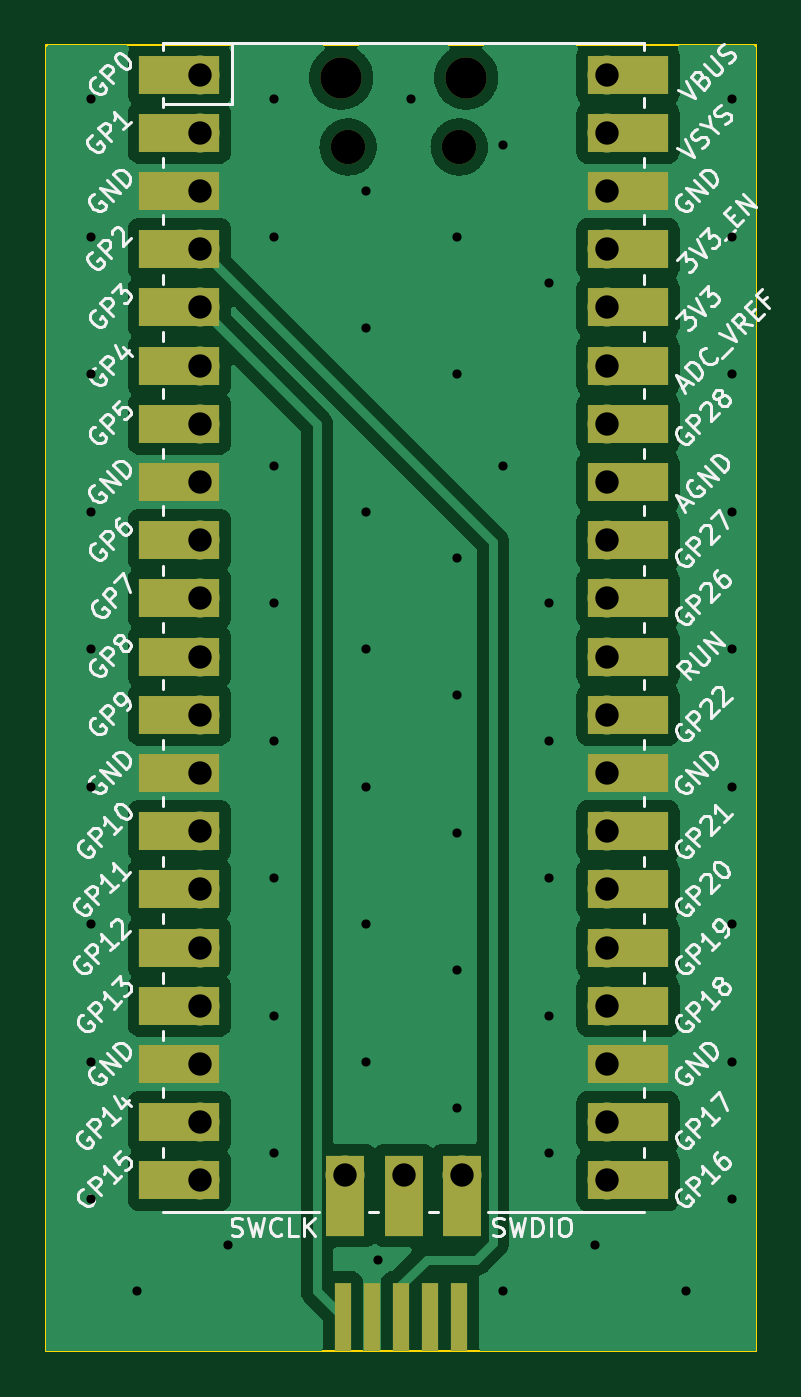
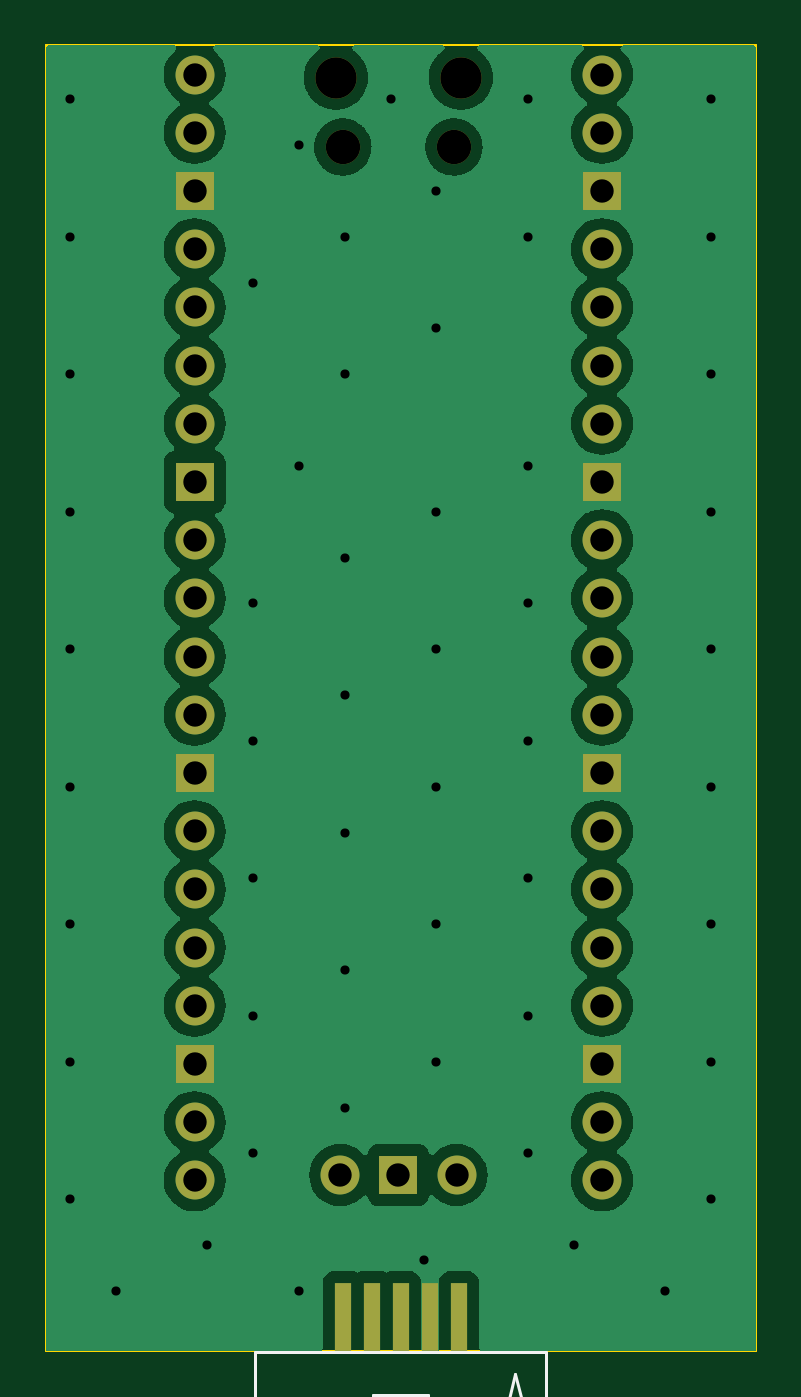
Circuit board: 9 layer files. Board 31.0 x 57.0 mm.
- bottom_copper: pico-dap-swd-B_Cu.gbl (73851 bytes)
- bottom_mask: pico-dap-swd-B_Mask.gbs (2034 bytes)
- bottom_silk: pico-dap-swd-B_Silkscreen.gbo (2548 bytes)
- outline: pico-dap-swd-Edge_Cuts.gm1 (807 bytes)
- top_copper: pico-dap-swd-F_Cu.gtl (68498 bytes)
- top_mask: pico-dap-swd-F_Mask.gts (3367 bytes)
- top_silk: pico-dap-swd-F_Silkscreen.gto (88817 bytes)
- drill: pico-dap-swd-NPTH.drl (504 bytes)
- drill: pico-dap-swd-PTH.drl (1822 bytes)

=== bottom_copper: pico-dap-swd-B_Cu.gbl (73851 bytes, source omitted) ===
=== bottom_mask: pico-dap-swd-B_Mask.gbs ===
G04 #@! TF.GenerationSoftware,KiCad,Pcbnew,7.0.7-7.0.7~ubuntu22.04.1*
G04 #@! TF.CreationDate,2024-01-07T15:40:38+01:00*
G04 #@! TF.ProjectId,pico-dap-swd,7069636f-2d64-4617-902d-7377642e6b69,rev?*
G04 #@! TF.SameCoordinates,Original*
G04 #@! TF.FileFunction,Soldermask,Bot*
G04 #@! TF.FilePolarity,Negative*
%FSLAX46Y46*%
G04 Gerber Fmt 4.6, Leading zero omitted, Abs format (unit mm)*
G04 Created by KiCad (PCBNEW 7.0.7-7.0.7~ubuntu22.04.1) date 2024-01-07 15:40:38*
%MOMM*%
%LPD*%
G01*
G04 APERTURE LIST*
%ADD10O,1.700000X1.700000*%
%ADD11R,1.700000X1.700000*%
%ADD12O,1.500000X1.500000*%
%ADD13O,1.800000X1.800000*%
%ADD14R,0.750000X3.000000*%
G04 APERTURE END LIST*
D10*
X83150000Y-85310000D03*
D11*
X80610000Y-85310000D03*
D10*
X78070000Y-85310000D03*
X89500000Y-37280000D03*
X89500000Y-39820000D03*
D11*
X89500000Y-42360000D03*
D10*
X89500000Y-44900000D03*
X89500000Y-47440000D03*
X89500000Y-49980000D03*
X89500000Y-52520000D03*
D11*
X89500000Y-55060000D03*
D10*
X89500000Y-57600000D03*
X89500000Y-60140000D03*
X89500000Y-62680000D03*
X89500000Y-65220000D03*
D11*
X89500000Y-67760000D03*
D10*
X89500000Y-70300000D03*
X89500000Y-72840000D03*
X89500000Y-75380000D03*
X89500000Y-77920000D03*
D11*
X89500000Y-80460000D03*
D10*
X89500000Y-83000000D03*
X89500000Y-85540000D03*
X71720000Y-85540000D03*
X71720000Y-83000000D03*
D11*
X71720000Y-80460000D03*
D10*
X71720000Y-77920000D03*
X71720000Y-75380000D03*
X71720000Y-72840000D03*
X71720000Y-70300000D03*
D11*
X71720000Y-67760000D03*
D10*
X71720000Y-65220000D03*
X71720000Y-62680000D03*
X71720000Y-60140000D03*
X71720000Y-57600000D03*
D11*
X71720000Y-55060000D03*
D10*
X71720000Y-52520000D03*
X71720000Y-49980000D03*
X71720000Y-47440000D03*
X71720000Y-44900000D03*
D11*
X71720000Y-42360000D03*
D10*
X71720000Y-39820000D03*
X71720000Y-37280000D03*
D12*
X83035000Y-40440000D03*
X78185000Y-40440000D03*
D13*
X77885000Y-37410000D03*
X83335000Y-37410000D03*
D14*
X83040000Y-91512500D03*
X81770000Y-91512500D03*
X80500000Y-91512500D03*
X79230000Y-91512500D03*
X77960000Y-91512500D03*
M02*

=== bottom_silk: pico-dap-swd-B_Silkscreen.gbo ===
G04 #@! TF.GenerationSoftware,KiCad,Pcbnew,7.0.7-7.0.7~ubuntu22.04.1*
G04 #@! TF.CreationDate,2024-01-07T15:40:38+01:00*
G04 #@! TF.ProjectId,pico-dap-swd,7069636f-2d64-4617-902d-7377642e6b69,rev?*
G04 #@! TF.SameCoordinates,Original*
G04 #@! TF.FileFunction,Legend,Bot*
G04 #@! TF.FilePolarity,Positive*
%FSLAX46Y46*%
G04 Gerber Fmt 4.6, Leading zero omitted, Abs format (unit mm)*
G04 Created by KiCad (PCBNEW 7.0.7-7.0.7~ubuntu22.04.1) date 2024-01-07 15:40:38*
%MOMM*%
%LPD*%
G01*
G04 APERTURE LIST*
%ADD10C,0.150000*%
%ADD11O,1.700000X1.700000*%
%ADD12R,1.700000X1.700000*%
%ADD13O,1.500000X1.500000*%
%ADD14O,1.800000X1.800000*%
%ADD15R,0.750000X3.000000*%
G04 APERTURE END LIST*
D10*
X74150000Y-93012500D02*
X74150000Y-97912500D01*
X75000000Y-96012500D02*
X75500000Y-94012500D01*
X75500000Y-94012500D02*
X76000000Y-96012500D01*
X76000000Y-96012500D02*
X75000000Y-96012500D01*
X79300000Y-94912500D02*
X79300000Y-97912500D01*
X81700000Y-94912500D02*
X79300000Y-94912500D01*
X81700000Y-94912500D02*
X81700000Y-97912500D01*
X86850000Y-97912500D02*
X74150000Y-97912500D01*
X86850000Y-93012500D02*
X74150000Y-93012500D01*
X86850000Y-93012500D02*
X86850000Y-97912500D01*
%LPC*%
D11*
X83150000Y-85310000D03*
D12*
X80610000Y-85310000D03*
D11*
X78070000Y-85310000D03*
X89500000Y-37280000D03*
X89500000Y-39820000D03*
D12*
X89500000Y-42360000D03*
D11*
X89500000Y-44900000D03*
X89500000Y-47440000D03*
X89500000Y-49980000D03*
X89500000Y-52520000D03*
D12*
X89500000Y-55060000D03*
D11*
X89500000Y-57600000D03*
X89500000Y-60140000D03*
X89500000Y-62680000D03*
X89500000Y-65220000D03*
D12*
X89500000Y-67760000D03*
D11*
X89500000Y-70300000D03*
X89500000Y-72840000D03*
X89500000Y-75380000D03*
X89500000Y-77920000D03*
D12*
X89500000Y-80460000D03*
D11*
X89500000Y-83000000D03*
X89500000Y-85540000D03*
X71720000Y-85540000D03*
X71720000Y-83000000D03*
D12*
X71720000Y-80460000D03*
D11*
X71720000Y-77920000D03*
X71720000Y-75380000D03*
X71720000Y-72840000D03*
X71720000Y-70300000D03*
D12*
X71720000Y-67760000D03*
D11*
X71720000Y-65220000D03*
X71720000Y-62680000D03*
X71720000Y-60140000D03*
X71720000Y-57600000D03*
D12*
X71720000Y-55060000D03*
D11*
X71720000Y-52520000D03*
X71720000Y-49980000D03*
X71720000Y-47440000D03*
X71720000Y-44900000D03*
D12*
X71720000Y-42360000D03*
D11*
X71720000Y-39820000D03*
X71720000Y-37280000D03*
D13*
X83035000Y-40440000D03*
X78185000Y-40440000D03*
D14*
X77885000Y-37410000D03*
X83335000Y-37410000D03*
D15*
X83040000Y-91512500D03*
X81770000Y-91512500D03*
X80500000Y-91512500D03*
X79230000Y-91512500D03*
X77960000Y-91512500D03*
%LPD*%
M02*

=== outline: pico-dap-swd-Edge_Cuts.gm1 ===
G04 #@! TF.GenerationSoftware,KiCad,Pcbnew,7.0.7-7.0.7~ubuntu22.04.1*
G04 #@! TF.CreationDate,2024-01-07T15:40:38+01:00*
G04 #@! TF.ProjectId,pico-dap-swd,7069636f-2d64-4617-902d-7377642e6b69,rev?*
G04 #@! TF.SameCoordinates,Original*
G04 #@! TF.FileFunction,Profile,NP*
%FSLAX46Y46*%
G04 Gerber Fmt 4.6, Leading zero omitted, Abs format (unit mm)*
G04 Created by KiCad (PCBNEW 7.0.7-7.0.7~ubuntu22.04.1) date 2024-01-07 15:40:38*
%MOMM*%
%LPD*%
G01*
G04 APERTURE LIST*
G04 #@! TA.AperFunction,Profile*
%ADD10C,0.100000*%
G04 #@! TD*
G04 APERTURE END LIST*
D10*
X65000000Y-93000000D02*
X65000000Y-36000000D01*
X96000000Y-93000000D02*
X65000000Y-93000000D01*
X96000000Y-87000000D02*
X96000000Y-93000000D01*
X96000000Y-36000000D02*
X96000000Y-87000000D01*
X65000000Y-36000000D02*
X96000000Y-36000000D01*
M02*

=== top_copper: pico-dap-swd-F_Cu.gtl (68498 bytes, source omitted) ===
=== top_mask: pico-dap-swd-F_Mask.gts ===
G04 #@! TF.GenerationSoftware,KiCad,Pcbnew,7.0.7-7.0.7~ubuntu22.04.1*
G04 #@! TF.CreationDate,2024-01-07T15:40:38+01:00*
G04 #@! TF.ProjectId,pico-dap-swd,7069636f-2d64-4617-902d-7377642e6b69,rev?*
G04 #@! TF.SameCoordinates,Original*
G04 #@! TF.FileFunction,Soldermask,Top*
G04 #@! TF.FilePolarity,Negative*
%FSLAX46Y46*%
G04 Gerber Fmt 4.6, Leading zero omitted, Abs format (unit mm)*
G04 Created by KiCad (PCBNEW 7.0.7-7.0.7~ubuntu22.04.1) date 2024-01-07 15:40:38*
%MOMM*%
%LPD*%
G01*
G04 APERTURE LIST*
%ADD10R,1.700000X3.500000*%
%ADD11O,1.700000X1.700000*%
%ADD12R,1.700000X1.700000*%
%ADD13R,3.500000X1.700000*%
%ADD14O,1.500000X1.500000*%
%ADD15O,1.800000X1.800000*%
%ADD16R,0.750000X3.000000*%
G04 APERTURE END LIST*
D10*
X83150000Y-86210000D03*
D11*
X83150000Y-85310000D03*
D10*
X80610000Y-86210000D03*
D12*
X80610000Y-85310000D03*
D11*
X78070000Y-85310000D03*
D10*
X78070000Y-86210000D03*
D13*
X90400000Y-37280000D03*
D11*
X89500000Y-37280000D03*
X89500000Y-39820000D03*
D13*
X90400000Y-39820000D03*
D12*
X89500000Y-42360000D03*
D13*
X90400000Y-42360000D03*
D11*
X89500000Y-44900000D03*
D13*
X90400000Y-44900000D03*
X90400000Y-47440000D03*
D11*
X89500000Y-47440000D03*
X89500000Y-49980000D03*
D13*
X90400000Y-49980000D03*
D11*
X89500000Y-52520000D03*
D13*
X90400000Y-52520000D03*
D12*
X89500000Y-55060000D03*
D13*
X90400000Y-55060000D03*
X90400000Y-57600000D03*
D11*
X89500000Y-57600000D03*
D13*
X90400000Y-60140000D03*
D11*
X89500000Y-60140000D03*
X89500000Y-62680000D03*
D13*
X90400000Y-62680000D03*
X90400000Y-65220000D03*
D11*
X89500000Y-65220000D03*
D13*
X90400000Y-67760000D03*
D12*
X89500000Y-67760000D03*
D13*
X90400000Y-70300000D03*
D11*
X89500000Y-70300000D03*
X89500000Y-72840000D03*
D13*
X90400000Y-72840000D03*
D11*
X89500000Y-75380000D03*
D13*
X90400000Y-75380000D03*
X90400000Y-77920000D03*
D11*
X89500000Y-77920000D03*
D12*
X89500000Y-80460000D03*
D13*
X90400000Y-80460000D03*
D11*
X89500000Y-83000000D03*
D13*
X90400000Y-83000000D03*
D11*
X89500000Y-85540000D03*
D13*
X90400000Y-85540000D03*
D11*
X71720000Y-85540000D03*
D13*
X70820000Y-85540000D03*
X70820000Y-83000000D03*
D11*
X71720000Y-83000000D03*
D12*
X71720000Y-80460000D03*
D13*
X70820000Y-80460000D03*
D11*
X71720000Y-77920000D03*
D13*
X70820000Y-77920000D03*
D11*
X71720000Y-75380000D03*
D13*
X70820000Y-75380000D03*
X70820000Y-72840000D03*
D11*
X71720000Y-72840000D03*
X71720000Y-70300000D03*
D13*
X70820000Y-70300000D03*
X70820000Y-67760000D03*
D12*
X71720000Y-67760000D03*
D13*
X70820000Y-65220000D03*
D11*
X71720000Y-65220000D03*
X71720000Y-62680000D03*
D13*
X70820000Y-62680000D03*
X70820000Y-60140000D03*
D11*
X71720000Y-60140000D03*
X71720000Y-57600000D03*
D13*
X70820000Y-57600000D03*
X70820000Y-55060000D03*
D12*
X71720000Y-55060000D03*
D11*
X71720000Y-52520000D03*
D13*
X70820000Y-52520000D03*
X70820000Y-49980000D03*
D11*
X71720000Y-49980000D03*
D13*
X70820000Y-47440000D03*
D11*
X71720000Y-47440000D03*
D13*
X70820000Y-44900000D03*
D11*
X71720000Y-44900000D03*
D12*
X71720000Y-42360000D03*
D13*
X70820000Y-42360000D03*
X70820000Y-39820000D03*
D11*
X71720000Y-39820000D03*
D13*
X70820000Y-37280000D03*
D11*
X71720000Y-37280000D03*
D14*
X83035000Y-40440000D03*
X78185000Y-40440000D03*
D15*
X77885000Y-37410000D03*
X83335000Y-37410000D03*
D16*
X83040000Y-91512500D03*
X81770000Y-91512500D03*
X80500000Y-91512500D03*
X79230000Y-91512500D03*
X77960000Y-91512500D03*
M02*

=== top_silk: pico-dap-swd-F_Silkscreen.gto (88817 bytes, source omitted) ===
=== drill: pico-dap-swd-NPTH.drl ===
M48
; DRILL file {KiCad 7.0.7-7.0.7~ubuntu22.04.1} date Sun 07 Jan 2024 15:40:40 CET
; FORMAT={-:-/ absolute / metric / decimal}
; #@! TF.CreationDate,2024-01-07T15:40:40+01:00
; #@! TF.GenerationSoftware,Kicad,Pcbnew,7.0.7-7.0.7~ubuntu22.04.1
; #@! TF.FileFunction,NonPlated,1,2,NPTH
FMAT,2
METRIC
; #@! TA.AperFunction,NonPlated,NPTH,ComponentDrill
T1C1.500
; #@! TA.AperFunction,NonPlated,NPTH,ComponentDrill
T2C1.800
%
G90
G05
T1
X78.185Y-40.44
X83.035Y-40.44
T2
X77.885Y-37.41
X83.335Y-37.41
T0
M30

=== drill: pico-dap-swd-PTH.drl ===
M48
; DRILL file {KiCad 7.0.7-7.0.7~ubuntu22.04.1} date Sun 07 Jan 2024 15:40:40 CET
; FORMAT={-:-/ absolute / metric / decimal}
; #@! TF.CreationDate,2024-01-07T15:40:40+01:00
; #@! TF.GenerationSoftware,Kicad,Pcbnew,7.0.7-7.0.7~ubuntu22.04.1
; #@! TF.FileFunction,Plated,1,2,PTH
FMAT,2
METRIC
; #@! TA.AperFunction,Plated,PTH,ViaDrill
T1C0.400
; #@! TA.AperFunction,Plated,PTH,ComponentDrill
T2C1.020
%
G90
G05
T1
X66.95Y-38.362
X66.95Y-44.362
X66.95Y-50.362
X66.95Y-56.362
X66.95Y-62.362
X66.95Y-68.362
X66.95Y-74.362
X66.95Y-80.362
X66.95Y-86.362
X68.95Y-90.362
X72.95Y-88.362
X74.95Y-38.362
X74.95Y-44.362
X74.95Y-54.362
X74.95Y-60.362
X74.95Y-66.362
X74.95Y-72.362
X74.95Y-78.362
X74.95Y-84.362
X78.95Y-42.362
X78.95Y-48.362
X78.95Y-56.362
X78.95Y-62.362
X78.95Y-68.362
X78.95Y-74.362
X78.95Y-80.362
X79.5Y-89.0
X80.95Y-38.362
X82.95Y-44.362
X82.95Y-50.362
X82.95Y-58.362
X82.95Y-64.362
X82.95Y-70.362
X82.95Y-76.362
X82.95Y-82.362
X84.95Y-40.362
X84.95Y-54.362
X84.95Y-90.362
X86.95Y-46.362
X86.95Y-60.362
X86.95Y-66.362
X86.95Y-72.362
X86.95Y-78.362
X86.95Y-84.362
X88.95Y-88.362
X92.95Y-90.362
X94.95Y-38.362
X94.95Y-44.362
X94.95Y-50.362
X94.95Y-56.362
X94.95Y-62.362
X94.95Y-68.362
X94.95Y-74.362
X94.95Y-80.362
X94.95Y-86.362
T2
X71.72Y-37.28
X71.72Y-39.82
X71.72Y-42.36
X71.72Y-44.9
X71.72Y-47.44
X71.72Y-49.98
X71.72Y-52.52
X71.72Y-55.06
X71.72Y-57.6
X71.72Y-60.14
X71.72Y-62.68
X71.72Y-65.22
X71.72Y-67.76
X71.72Y-70.3
X71.72Y-72.84
X71.72Y-75.38
X71.72Y-77.92
X71.72Y-80.46
X71.72Y-83.0
X71.72Y-85.54
X78.07Y-85.31
X80.61Y-85.31
X83.15Y-85.31
X89.5Y-37.28
X89.5Y-39.82
X89.5Y-42.36
X89.5Y-44.9
X89.5Y-47.44
X89.5Y-49.98
X89.5Y-52.52
X89.5Y-55.06
X89.5Y-57.6
X89.5Y-60.14
X89.5Y-62.68
X89.5Y-65.22
X89.5Y-67.76
X89.5Y-70.3
X89.5Y-72.84
X89.5Y-75.38
X89.5Y-77.92
X89.5Y-80.46
X89.5Y-83.0
X89.5Y-85.54
T0
M30

